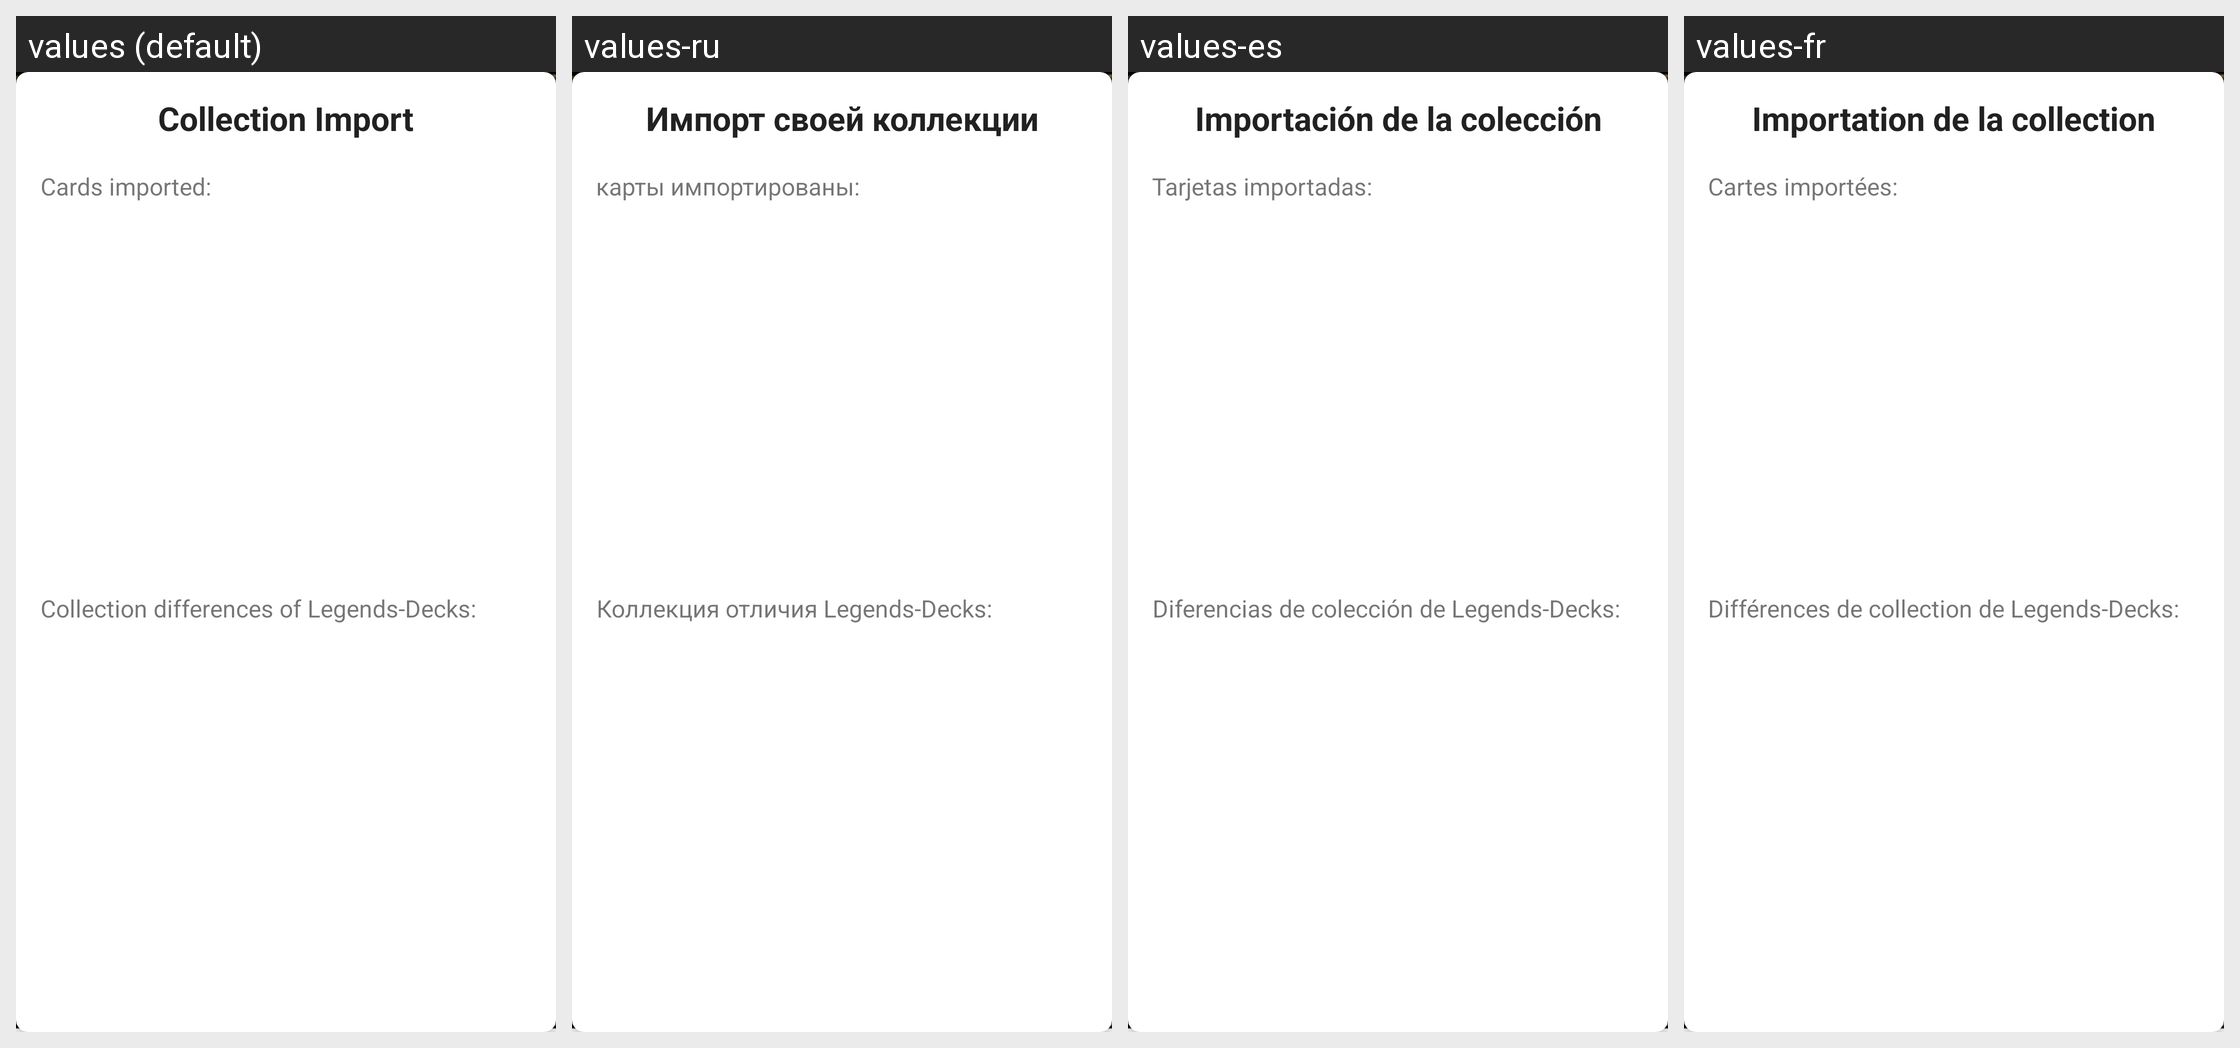

Here is an Android app screen in its default locale and in the app's own translations. Write out the translated-string differences for the strings that appear on this screen.
Android screen res/layout/dialog_import_result.xml rendered under 4 locales, left to right: values (default), values-ru, values-es, values-fr. Device: Nexus 5 (rendered at 1080×1920; each locale shown at half size, 540×960, under a caption strip naming it); theme AppTheme.
Other locales in the repository, not shown: values-de, values-it, values-pt.
Strings drawn on this screen, with the default value and each locale's value (text and hints the layout hard-codes, and strings that could not be matched under every locale, appear in the picture but are not listed):

dialog_import_result_title
  values: Collection Import
  values-ru: Импорт своей коллекции
  values-es: Importación de la colección
  values-fr: Importation de la collection

dialog_import_result_imported_text
  values: Cards imported:
  values-ru: карты импортированы:
  values-es: Tarjetas importadas:
  values-fr: Cartes importées:

dialog_import_result_difference_text
  values: Collection differences of Legends-Decks:
  values-ru: Коллекция отличия Legends-Decks:
  values-es: Diferencias de colección de Legends-Decks:
  values-fr: Différences de collection de Legends-Decks:
